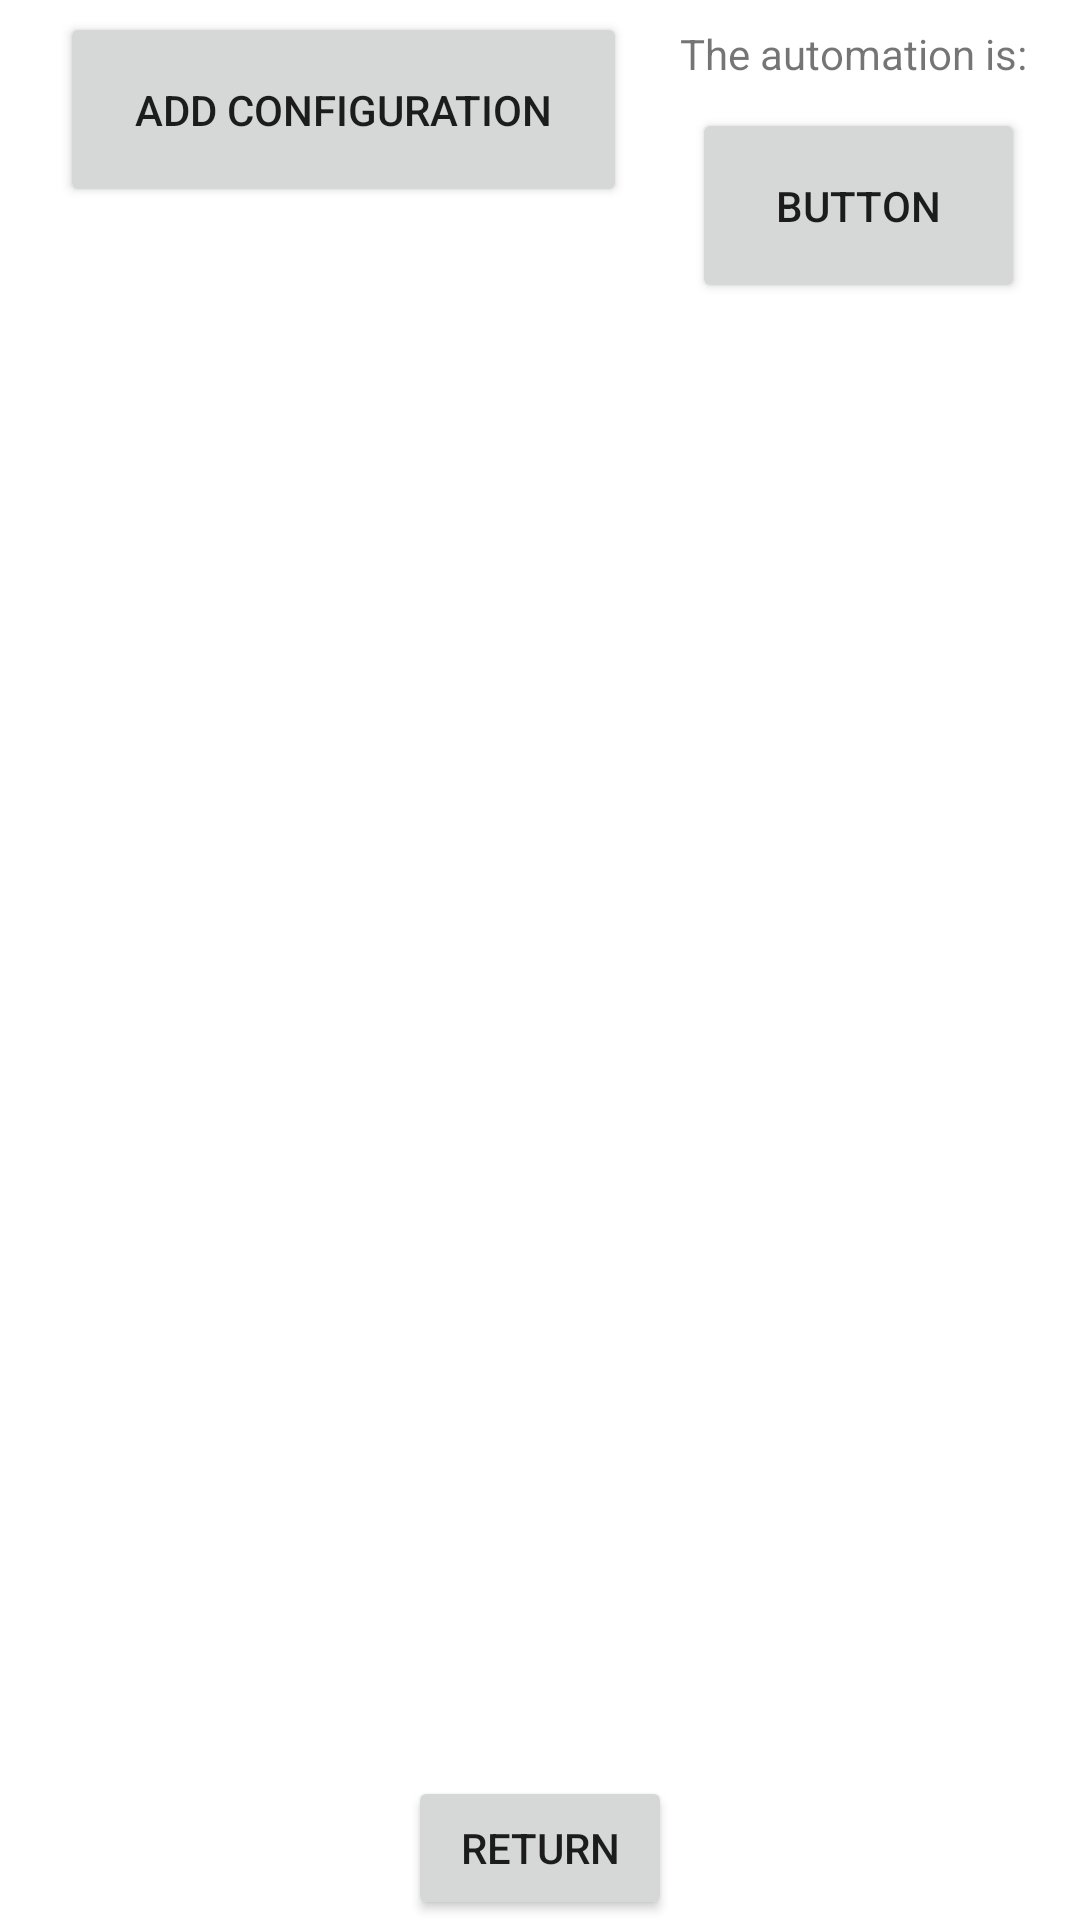

This screen was rendered from an Android layout file. Write that file and the resources it references.
<!-- AndroidManifest.xml: application theme Theme.Valve_application -->
<!-- res/layout/activity_watering.xml -->
<?xml version="1.0" encoding="utf-8"?>
<androidx.constraintlayout.widget.ConstraintLayout xmlns:android="http://schemas.android.com/apk/res/android"
    xmlns:app="http://schemas.android.com/apk/res-auto"
    xmlns:tools="http://schemas.android.com/tools"
    android:layout_width="match_parent"
    android:layout_height="match_parent"
    tools:context=".SensorsActivities.ListDataActivity">

    

    <Button
        android:id="@+id/returnButton"
        android:layout_width="wrap_content"
        android:layout_height="wrap_content"
        android:text="Return"
        app:layout_constraintBottom_toBottomOf="parent"
        app:layout_constraintEnd_toEndOf="parent"
        app:layout_constraintStart_toStartOf="parent" />

    <Button
        android:id="@+id/add_watering_button"
        android:layout_width="189dp"
        android:layout_height="65dp"
        android:layout_marginTop="4dp"
        android:text="@string/add_configuration"
        app:layout_constraintEnd_toEndOf="parent"
        app:layout_constraintHorizontal_bias="0.117"
        app:layout_constraintStart_toStartOf="parent"
        app:layout_constraintTop_toTopOf="parent" />

    <ListView
        android:id="@+id/configurations"
        android:layout_width="408dp"
        android:layout_height="564dp"
        android:layout_marginTop="4dp"
        app:layout_constraintEnd_toEndOf="parent"
        app:layout_constraintHorizontal_bias="0.461"
        app:layout_constraintStart_toStartOf="parent"
        app:layout_constraintTop_toBottomOf="@+id/automationControl" />

    <Button
        android:id="@+id/automationControl"
        android:layout_width="111dp"
        android:layout_height="65dp"
        android:layout_marginTop="36dp"
        android:text="Button"
        app:layout_constraintEnd_toEndOf="parent"
        app:layout_constraintHorizontal_bias="0.541"
        app:layout_constraintStart_toEndOf="@+id/add_watering_button"
        app:layout_constraintTop_toTopOf="parent" />

    <TextView
        android:id="@+id/schedulerText"
        android:layout_width="138dp"
        android:layout_height="28dp"
        android:gravity="center"
        android:text="@string/the_automation_is"
        app:layout_constraintBottom_toTopOf="@+id/automationControl"
        app:layout_constraintEnd_toEndOf="parent"
        app:layout_constraintHorizontal_bias="0.482"
        app:layout_constraintStart_toEndOf="@+id/add_watering_button"
        app:layout_constraintTop_toTopOf="parent" />

    
</androidx.constraintlayout.widget.ConstraintLayout>
<!-- resources referenced by this layout -->
<resources>
  <string name="add_configuration">Add configuration</string>
  <string name="delete_configuration">Delete configuration</string>
  <string name="enter_the_time_of_the_watering">Enter the time of the watering:</string>
  <string name="the_automation_is">The automation is:</string>
  <style name="Theme.Valve_application" parent="Theme.MaterialComponents.DayNight.DarkActionBar">
          
          <item name="colorPrimary">@color/purple_500</item>
          <item name="colorPrimaryVariant">@color/purple_700</item>
          <item name="colorOnPrimary">@color/white</item>
          
          <item name="colorSecondary">@color/teal_200</item>
          <item name="colorSecondaryVariant">@color/teal_700</item>
          <item name="colorOnSecondary">@color/black</item>
          
          <item name="android:statusBarColor" tools:targetApi="l">?attr/colorPrimaryVariant</item>
          
      </style>
  <!-- not gathered from this repository: default colours our renderer supplied (Android Studio template values) -->
  <color name="purple_500">#FF6200EE</color>
  <color name="purple_700">#FF3700B3</color>
  <color name="teal_200">#FF03DAC5</color>
  <color name="teal_700">#FF018786</color>
  <color name="black">#FF000000</color>
  <color name="white">#FFFFFFFF</color>
</resources>
